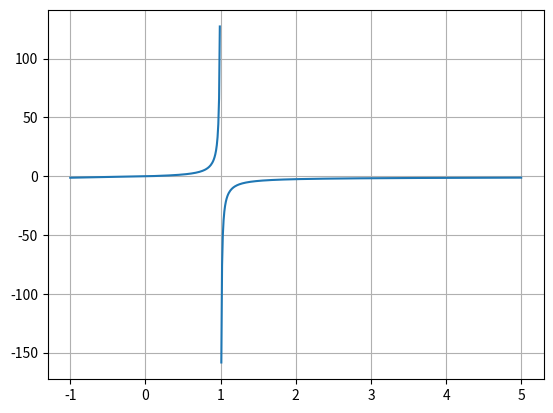

Python code for this plot:
# Id - 1805024
# Course - CSE218S
# Date- 19 March, 2021

import matplotlib.pyplot as plt
import numpy as np
import pandas as pd

# K=x/(1-x) *√(2pt/(2+x))

pt = 3
k = 0.05


def func(x_values):
    return (x_values / (1 - x_values)) * (2 * pt / (2 + x_values)) ** 0.5 - k


def error_calc(x_old, x_new):
    error = abs((x_new - x_old) / x_new)
    # print("error is ", error)
    return error


def draw_graph():

    x_values = np.arange(-1.001, 5, 0.01)
    y_values = func(x_values)
    y_values[:-1][np.diff(y_values) < 0] = np.nan

    plt.plot(x_values, y_values)
    plt.grid()
    plt.show()


def bisection_method(lower_bound, upper_bound, rel_error, maxIteration):
    rel_error /= 100
    while True:
        avg = (lower_bound + upper_bound) / 2

        # print(
        #     "Lower bound is ",
        #     lower_bound,
        #     "upper bound is ",
        #     upper_bound,
        #     "avg is ",
        #     avg,
        # )
        if func(avg) == 0:
            return avg

        if func(lower_bound) > 0:
            # lb pos,ub neg, avg neg
            if func(avg) < 0:
                upper_bound = avg
            else:
                lower_bound = avg
        else:
            # lb neg, ub pos, avg pos
            if func(avg) > 0:
                upper_bound = avg
            else:
                lower_bound = avg
        if maxIteration == 0:
            return avg
        error = error_calc(avg, (lower_bound + upper_bound) / 2)
        if error <= rel_error:
            return (lower_bound + upper_bound) / 2
            break
        maxIteration -= 1


def show_table(lower_bound, upper_bound, maxIteration):
    # Modify the above method (as a second function/program) to output a table showing the
    # absolute relative approx. error after each iteration of the bisection method for up
    # to 20 iterations
    x_val = []
    err = ["-"]
    for _ in range(maxIteration):
        avg = (lower_bound + upper_bound) / 2
        x_val.append(avg)
        if func(avg) == 0:
            break

        if func(lower_bound) > 0:
            # lb pos,ub neg, avg neg
            if func(avg) < 0:
                upper_bound = avg
            else:
                lower_bound = avg
        else:
            # lb neg, ub pos, avg pos
            if func(avg) > 0:
                upper_bound = avg
            else:
                lower_bound = avg
        maxIteration -= 1

        if maxIteration == 0:
            break
        error = error_calc(avg, (lower_bound + upper_bound) / 2)
        err.append(error * 100)

    table = {"values": x_val, "error": err}
    df = pd.DataFrame(table)
    df.index = np.arange(1, 21)
    # displaying the DataFrame
    print(df)


if __name__ == "__main__":
    draw_graph()
    print("The root is ", bisection_method(-1, 0.9, 0.5, 1000))
    show_table(-0.5, 0.5, 20)
